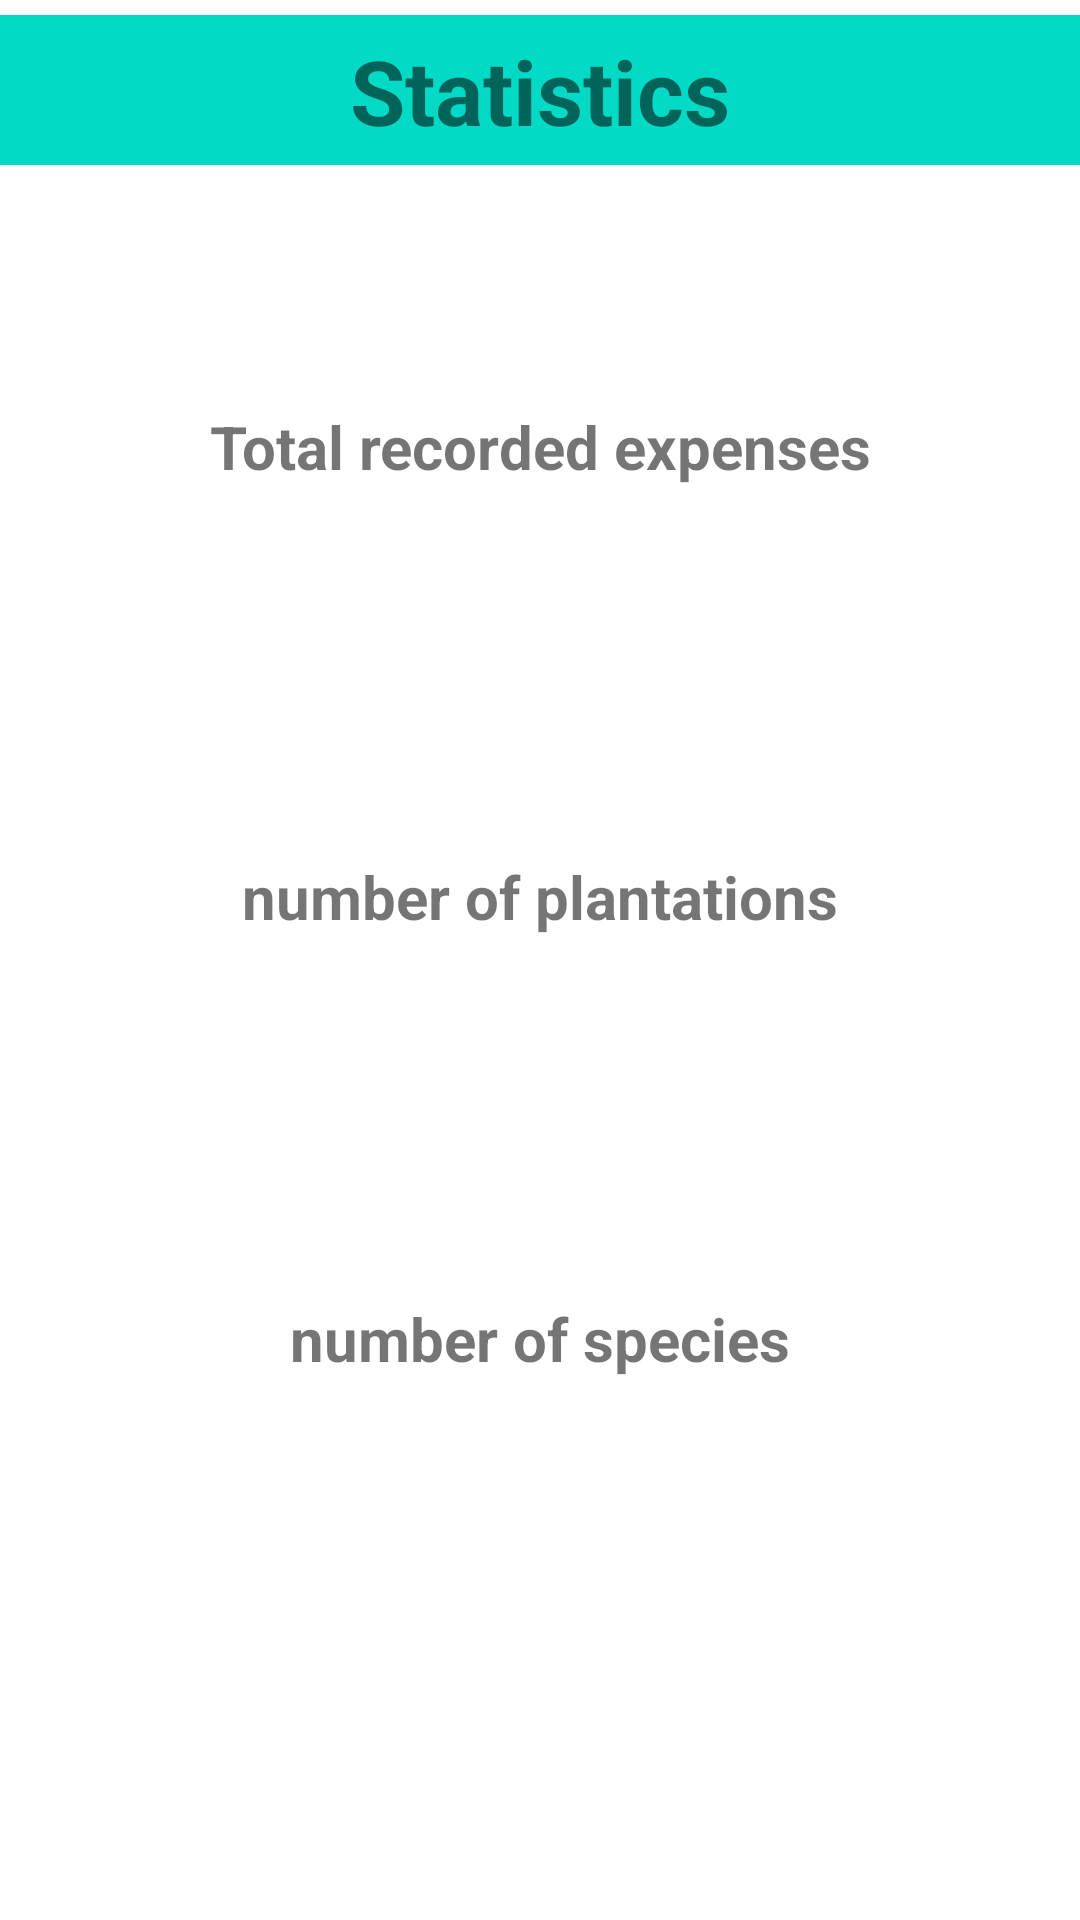

Layout XML and referenced resources for this Android screen:
<!-- AndroidManifest.xml: application theme Theme.GardenWay -->
<!-- res/layout/fragment_stats.xml -->
<?xml version="1.0" encoding="utf-8"?>
<FrameLayout xmlns:android="http://schemas.android.com/apk/res/android"
    xmlns:app="http://schemas.android.com/apk/res-auto"
    xmlns:tools="http://schemas.android.com/tools"
    android:layout_width="match_parent"
    android:layout_height="match_parent"
    tools:context=".notes.ListOfNotesFragment">

    <androidx.constraintlayout.widget.ConstraintLayout
        android:layout_width="match_parent"
        android:layout_height="50dp"
        android:layout_marginTop="5dp"
        android:background="@color/design_default_color_secondary">

        <TextView
            android:layout_width="250dp"
            android:layout_height="50dp"
            android:layout_gravity="center"
            android:layout_margin="5dp"
            android:layout_marginTop="8dp"
            android:background="@drawable/item_background"
            android:paddingVertical="5dp"
            android:text="Statistics"
            android:textAlignment="center"
            android:textSize="30sp"
            android:textStyle="bold"
            app:layout_constraintBottom_toBottomOf="parent"
            app:layout_constraintEnd_toEndOf="parent"
            app:layout_constraintStart_toStartOf="parent"
            app:layout_constraintTop_toTopOf="parent" />

    </androidx.constraintlayout.widget.ConstraintLayout>

    <androidx.constraintlayout.widget.ConstraintLayout
        android:layout_width="match_parent"
        android:layout_height="match_parent"
        android:layout_marginTop="55dp">

        <TextView
            android:id="@+id/textView"
            android:layout_width="match_parent"
            android:layout_height="45dp"
            android:layout_gravity="center"
            android:layout_margin="5dp"
            android:layout_marginTop="8dp"
            android:background="@drawable/item_background"
            android:paddingVertical="5dp"
            android:text="Total recorded expenses"
            android:textAlignment="center"
            android:textSize="20sp"
            android:textStyle="bold"
            app:layout_constraintBottom_toBottomOf="parent"
            app:layout_constraintEnd_toEndOf="parent"
            app:layout_constraintStart_toStartOf="parent"
            app:layout_constraintTop_toTopOf="parent"
            app:layout_constraintVertical_bias="0.133" />

        <TextView
            android:id="@+id/garden_expenses"
            android:layout_width="match_parent"
            android:layout_height="45dp"
            android:layout_gravity="center"
            android:layout_margin="5dp"
            android:background="@drawable/item_background"
            android:paddingVertical="5dp"
            android:textAlignment="center"

            android:textSize="20sp"
            android:textStyle="bold"
            app:layout_constraintEnd_toEndOf="parent"
            app:layout_constraintStart_toStartOf="parent"
            app:layout_constraintTop_toBottomOf="@+id/textView"
            app:layout_constraintVertical_bias="0.203" />

        <TextView
            android:id="@+id/textView3"
            android:layout_width="match_parent"
            android:layout_height="45dp"
            android:layout_gravity="center"
            android:layout_margin="5dp"
            android:layout_marginTop="8dp"
            android:background="@drawable/item_background"
            android:paddingVertical="5dp"
            android:text="number of plantations"
            android:textAlignment="center"
            android:textSize="20sp"
            android:textStyle="bold"
            app:layout_constraintBottom_toBottomOf="parent"
            app:layout_constraintEnd_toEndOf="parent"
            app:layout_constraintHorizontal_bias="0.496"
            app:layout_constraintStart_toStartOf="parent"
            app:layout_constraintTop_toTopOf="parent"
            app:layout_constraintVertical_bias="0.416" />

        <TextView
            android:id="@+id/number_of_plantation"
            android:layout_width="match_parent"
            android:layout_height="45dp"
            android:layout_gravity="center"
            android:layout_margin="5dp"
            android:background="@drawable/item_background"
            android:paddingVertical="5dp"
            android:textAlignment="center"

            android:textSize="20sp"
            android:textStyle="bold"
            app:layout_constraintEnd_toEndOf="parent"
            app:layout_constraintStart_toStartOf="parent"
            app:layout_constraintTop_toBottomOf="@+id/textView3"
            app:layout_constraintVertical_bias="0.203" />

        <TextView
            android:id="@+id/textView4"
            android:layout_width="match_parent"
            android:layout_height="45dp"
            android:layout_gravity="center"
            android:layout_margin="5dp"
            android:layout_marginTop="8dp"
            android:background="@drawable/item_background"
            android:paddingVertical="5dp"
            android:text="number of species"
            android:textAlignment="center"
            android:textSize="20sp"
            android:textStyle="bold"
            app:layout_constraintBottom_toBottomOf="parent"
            app:layout_constraintEnd_toEndOf="parent"
            app:layout_constraintStart_toStartOf="parent"
            app:layout_constraintTop_toTopOf="parent"
            app:layout_constraintVertical_bias="0.694" />

        <TextView
            android:id="@+id/number_of_species"
            android:layout_width="match_parent"
            android:layout_height="45dp"
            android:layout_gravity="center"
            android:layout_margin="5dp"
            android:background="@drawable/item_background"
            android:paddingVertical="5dp"
            android:textAlignment="center"

            android:textSize="20sp"
            android:textStyle="bold"
            app:layout_constraintEnd_toEndOf="parent"
            app:layout_constraintStart_toStartOf="parent"
            app:layout_constraintTop_toBottomOf="@+id/textView4" />

    </androidx.constraintlayout.widget.ConstraintLayout>

</FrameLayout>
<!-- resources referenced by this layout -->
<resources>
  <!-- drawable item_background (drawable-v24) -->
  <?xml version="1.0" encoding="utf-8"?>
  <selector xmlns:android="http://schemas.android.com/apk/res/android">
  
  
  
  
  </selector>
  <style name="Theme.GardenWay" parent="Theme.MaterialComponents.DayNight.DarkActionBar">
          
          <item name="colorPrimary">@color/purple_500</item>
          <item name="colorPrimaryVariant">@color/purple_700</item>
          <item name="colorOnPrimary">@color/white</item>
          
          <item name="colorSecondary">@color/teal_200</item>
          <item name="colorSecondaryVariant">@color/teal_700</item>
          <item name="colorOnSecondary">@color/black</item>
          
          <item name="android:statusBarColor">?attr/colorPrimaryVariant</item>
          
      </style>
  <!-- not gathered from this repository: default colours our renderer supplied (Android Studio template values) -->
  <color name="purple_500">#FF6200EE</color>
  <color name="purple_700">#FF3700B3</color>
  <color name="teal_200">#FF03DAC5</color>
  <color name="teal_700">#FF018786</color>
  <color name="black">#FF000000</color>
  <color name="white">#FFFFFFFF</color>
</resources>
